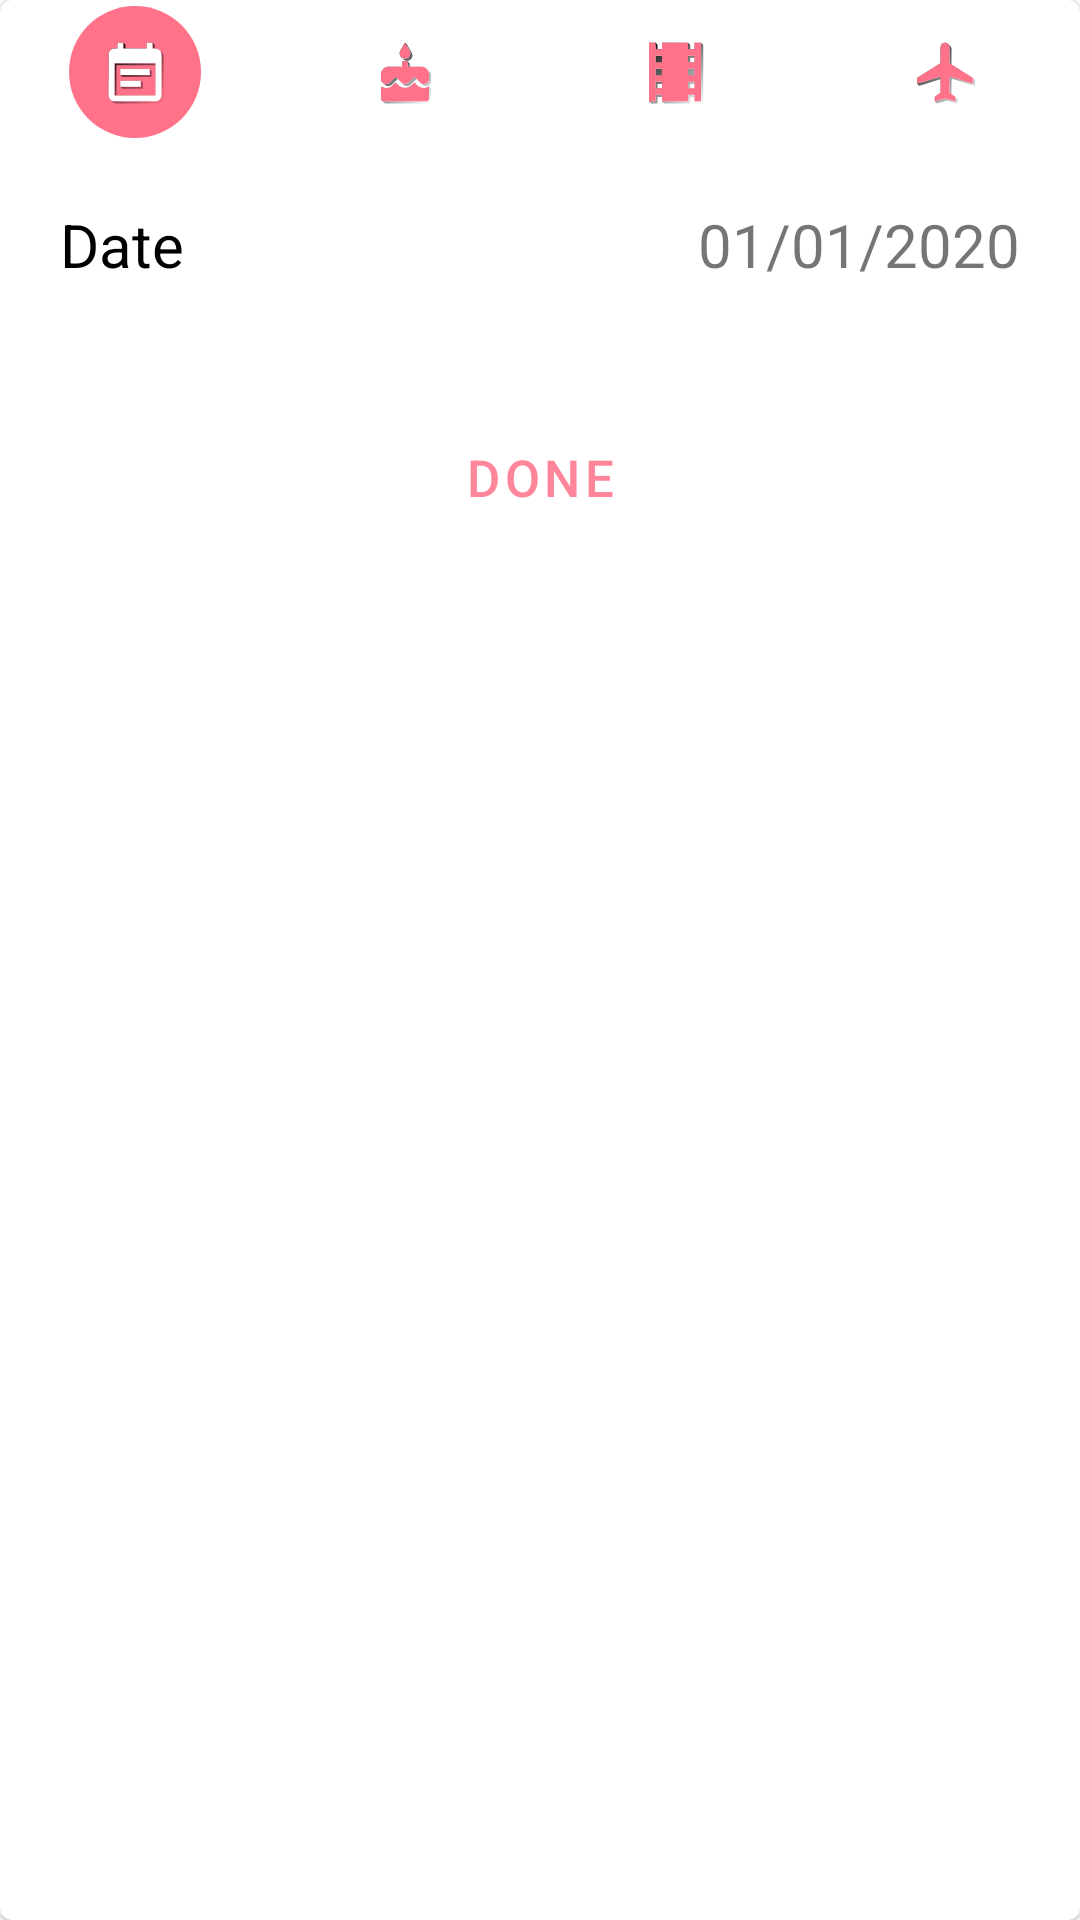

Android layout source for this screen:
<!-- AndroidManifest.xml: application theme AppTheme -->
<!-- res/layout/activity_event_page.xml -->
<?xml version="1.0" encoding="utf-8"?>
<com.google.android.material.card.MaterialCardView xmlns:android="http://schemas.android.com/apk/res/android"
    xmlns:app="http://schemas.android.com/apk/res-auto"
    xmlns:tools="http://schemas.android.com/tools"
    android:layout_width="match_parent"
    android:layout_height="match_parent"
    tools:context=".EventPage"
    android:layout_margin="10dp">
    <LinearLayout
        android:layout_width="match_parent"
        android:layout_height="match_parent"
        android:orientation="vertical">


    <LinearLayout
        android:layout_width="match_parent"
        android:layout_height="wrap_content"
        android:orientation="horizontal">

        <ImageView
            android:layout_width="0dp"
            android:layout_height="wrap_content"
            android:id="@+id/event"
            android:src="@drawable/ic_event"
            android:layout_weight="1"
            android:clickable="true">
        </ImageView>
        <ImageView
            android:layout_width="0dp"
            android:layout_height="wrap_content"
            android:id="@+id/birthday"
            android:src="@drawable/ic_cakebl"
            android:layout_weight="1"
            android:clickable="true">
        </ImageView>
       
        <ImageView
            android:layout_width="0dp"
            android:layout_height="wrap_content"
            android:id="@+id/movie"
            android:src="@drawable/ic_moviebl"
            android:layout_weight="1"
            android:clickable="true">
        </ImageView>
        <ImageView
            android:layout_width="0dp"
            android:layout_height="wrap_content"
            android:id="@+id/travel"
            android:src="@drawable/ic_flightbl"
            android:layout_weight="1"
            android:clickable="true">
        </ImageView>
    </LinearLayout>
        <RelativeLayout
            android:layout_width="match_parent"
            android:layout_height="wrap_content"
            android:layout_margin="10dp">
            <TextView
                android:layout_width="wrap_content"
                android:layout_height="wrap_content"
                android:text="Date"
                android:id="@+id/date"
                android:textSize="20sp"
                android:textColor="@color/black"
                android:layout_margin="10dp"
                android:layout_alignParentStart="true">

            </TextView>
            <TextView
                android:layout_width="wrap_content"
                android:layout_height="wrap_content"
                android:layout_alignParentEnd="true"
                android:text="01/01/2020"
                android:textAlignment="center"
                android:layout_alignEnd="@+id/date"
                android:textSize="20sp"
                android:id="@+id/set_date"
                android:layout_margin="10dp"/>

        </RelativeLayout>
        <FrameLayout
            android:layout_width="match_parent"
            android:layout_height="wrap_content"
            android:id="@+id/placeholder"
            android:layout_margin="10dp"/>
      
        <com.google.android.material.button.MaterialButton
            android:layout_height="wrap_content"
            android:layout_width="wrap_content"
            style="@style/Widget.MaterialComponents.Button.TextButton"
            android:layout_gravity="center"
            android:text="DONE"
            android:textSize="17sp"
            android:id="@+id/done"/>

    </LinearLayout>


</com.google.android.material.card.MaterialCardView>
<!-- resources referenced by this layout -->
<resources>
  <color name="black">#000000</color>
  <!-- drawable ic_annbl (drawable) -->
  <vector xmlns:android="http://schemas.android.com/apk/res/android"
      xmlns:aapt="http://schemas.android.com/aapt"
      android:width="48dp"
      android:height="48dp"
      android:viewportWidth="48"
      android:viewportHeight="48">
    <path
        android:pathData="M2,24c0,-12.1503 9.8497,-22 22,-22c12.1503,0 22,9.8497 22,22c0,12.1503 -9.8497,22 -22,22c-12.1503,0 -22,-9.8497 -22,-22z"
        android:strokeLineJoin="miter"
        android:strokeWidth="1"
        android:fillColor="#ffffff"
        android:fillType="nonZero"
        android:strokeColor="#00000000"
        android:strokeLineCap="butt"/>
    <path
        android:pathData="M30.135,14.937h-10.8557l-0.7071,-0.7071h10.8557z"
        android:strokeLineJoin="miter"
        android:strokeWidth="1"
        android:fillType="nonZero"
        android:strokeColor="#00000000"
        android:strokeLineCap="butt">
      <aapt:attr name="android:fillColor">
        <gradient 
            android:startY="14.22989"
            android:startX="18.57216"
            android:endY="14.937"
            android:endX="30.13495"
            android:type="linear">
          <item android:offset="0" android:color="#FF000000"/>
          <item android:offset="1" android:color="#00000000"/>
        </gradient>
      </aapt:attr>
    </path>
    <path
        android:pathData="M31.599,16.401v17.3691l-7.599,-3.2567l-7.599,3.2567l0.0109,-17.3691c0,-1.1996 0.9607,-2.1711 2.1603,-2.1711h10.8557c1.1996,0 2.1711,0.9716 2.1711,2.1711z"
        android:strokeLineJoin="miter"
        android:strokeWidth="0"
        android:fillColor="#ff728a"
        android:fillType="nonZero"
        android:strokeLineCap="butt"/>
  </vector>
  <!-- drawable ic_cakebl: vector/xml drawable (drawable, 4865 chars, omitted) -->
  <!-- drawable ic_event: vector/xml drawable (drawable, 2927 chars, omitted) -->
  <!-- drawable ic_flightbl: vector/xml drawable (drawable, 2384 chars, omitted) -->
  <!-- drawable ic_moviebl: vector/xml drawable (drawable, 2813 chars, omitted) -->
  <style name="AppTheme" parent="Theme.MaterialComponents.DayNight">
          
          <item name="colorPrimary">@color/colorPrimary</item>
          <item name="colorPrimaryDark">@color/colorPrimaryDark</item>
          <item name="colorAccent">@color/colorAccent</item>
      </style>
  <color name="colorPrimary">#ff859a</color>
  <color name="colorPrimaryDark">#ff748c</color>
  <color name="colorAccent">#ff728a</color>
</resources>
